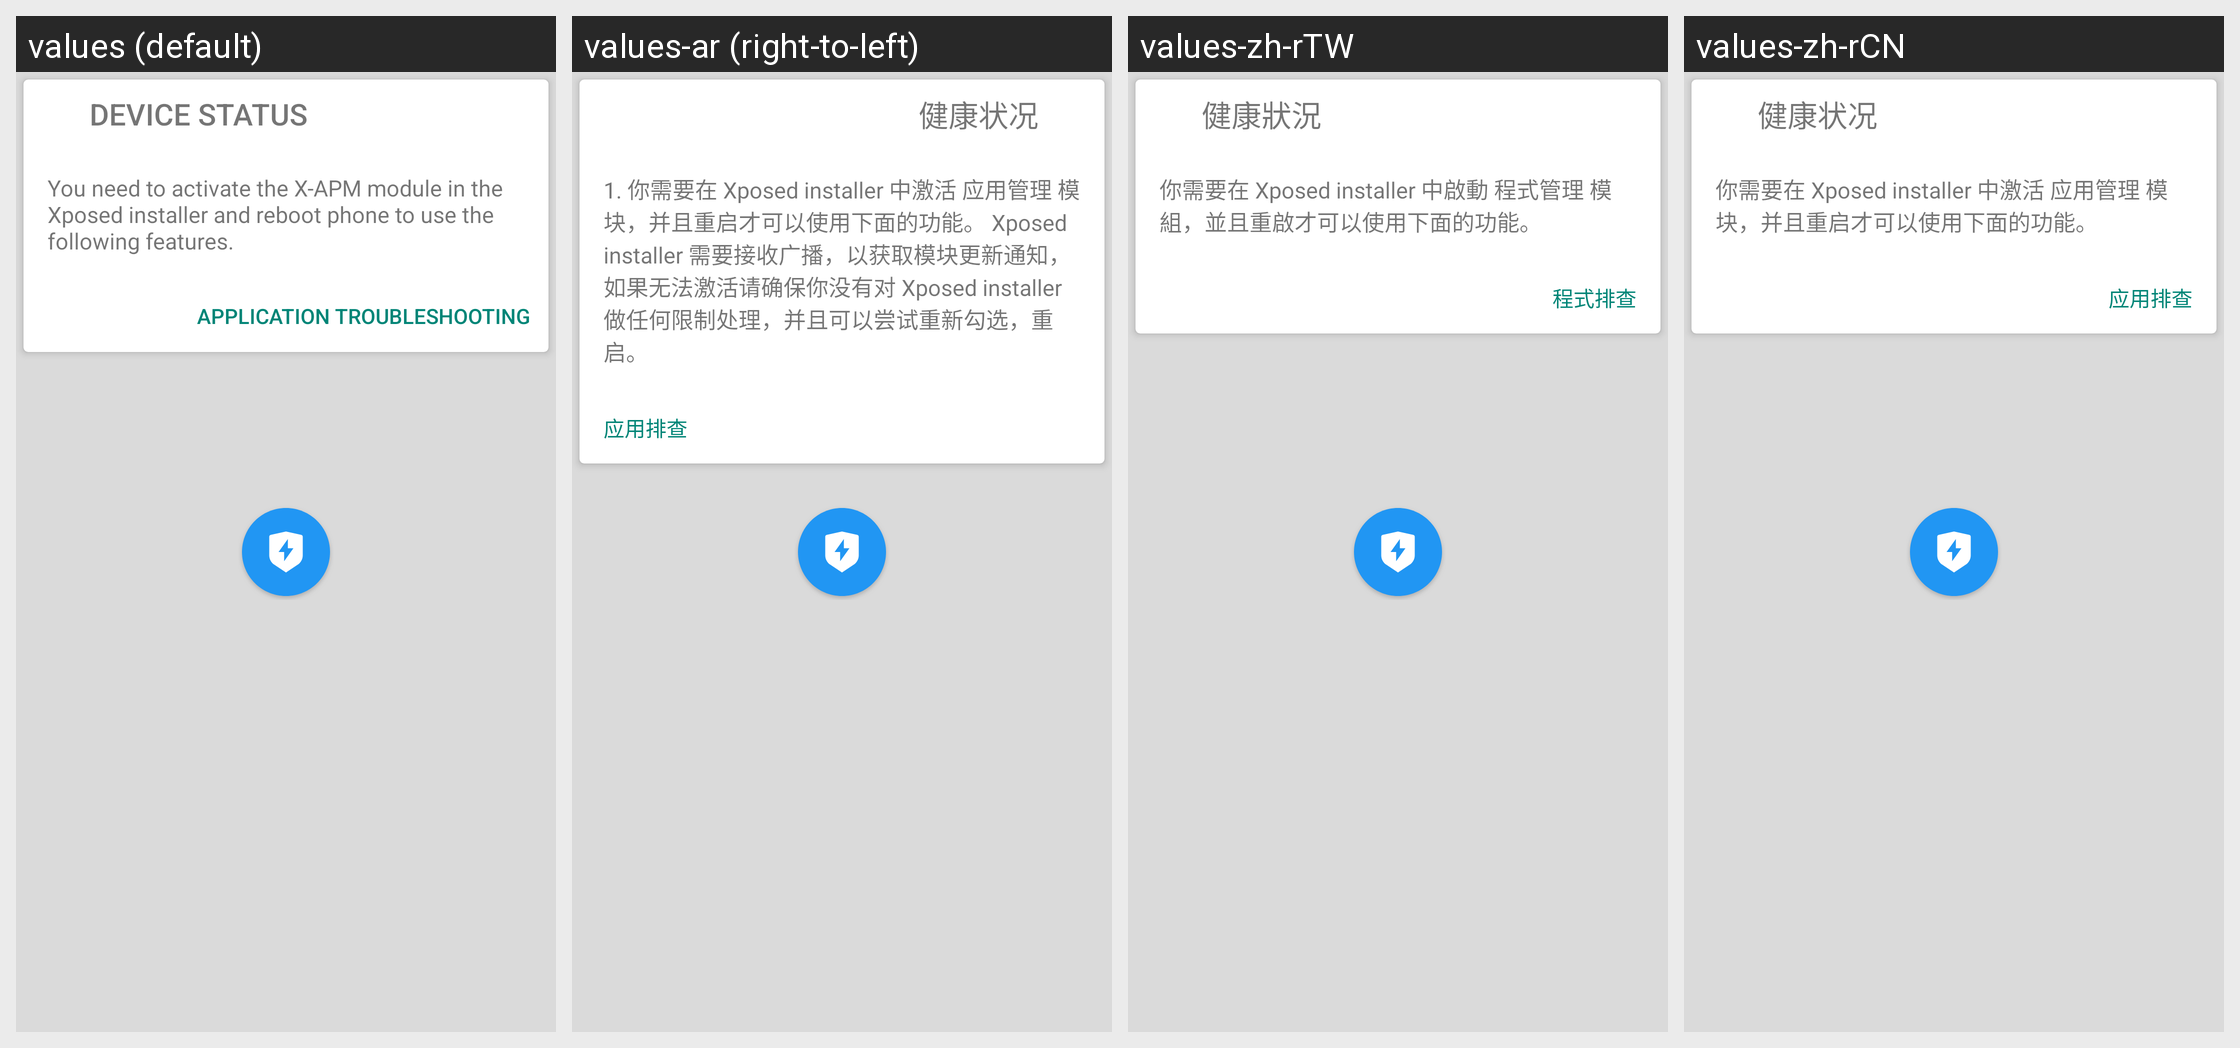

Here is an Android app screen in its default locale and in the app's own translations. Write out the translated-string differences for the strings that appear on this screen.
Android screen res/layout/fragment_navigator.xml rendered under 4 locales, left to right: values (default), values-ar (right-to-left), values-zh-rTW, values-zh-rCN. Device: Nexus 5 (rendered at 1080×1920; each locale shown at half size, 540×960, under a caption strip naming it); theme AppThemeLauncher.
Other locales in the repository, not shown: values-cs, values-en-rUS, values-fi, values-iw, values-ja, values-ko, values-nl, values-ro, values-sv.
Strings drawn on this screen, with the default value and each locale's value (text and hints the layout hard-codes, and strings that could not be matched under every locale, appear in the picture but are not listed):

title_device_status
  values: Device Status
  values-ar: 健康状况
  values-zh-rTW: 健康狀況
  values-zh-rCN: 健康状况

app_intro
  values: You need to activate the X-APM module in the Xposed installer and reboot phone to use the following features.
  values-ar: 1. 你需要在 Xposed installer 中激活 应用管理 模块，并且重启才可以使用下面的功能。 Xposed installer 需要接收广播，以获取模块更新通知，如果无法激活请确保你没有对 Xposed installer 做任何限制处理，并且可以尝试重新勾选，重启。
  values-zh-rTW: 你需要在 Xposed installer 中啟動 程式管理 模組，並且重啟才可以使用下面的功能。
  values-zh-rCN: 你需要在 Xposed installer 中激活 应用管理 模块，并且重启才可以使用下面的功能。

title_app_ana
  values: Application troubleshooting
  values-ar: 应用排查
  values-zh-rTW: 程式排查
  values-zh-rCN: 应用排查
